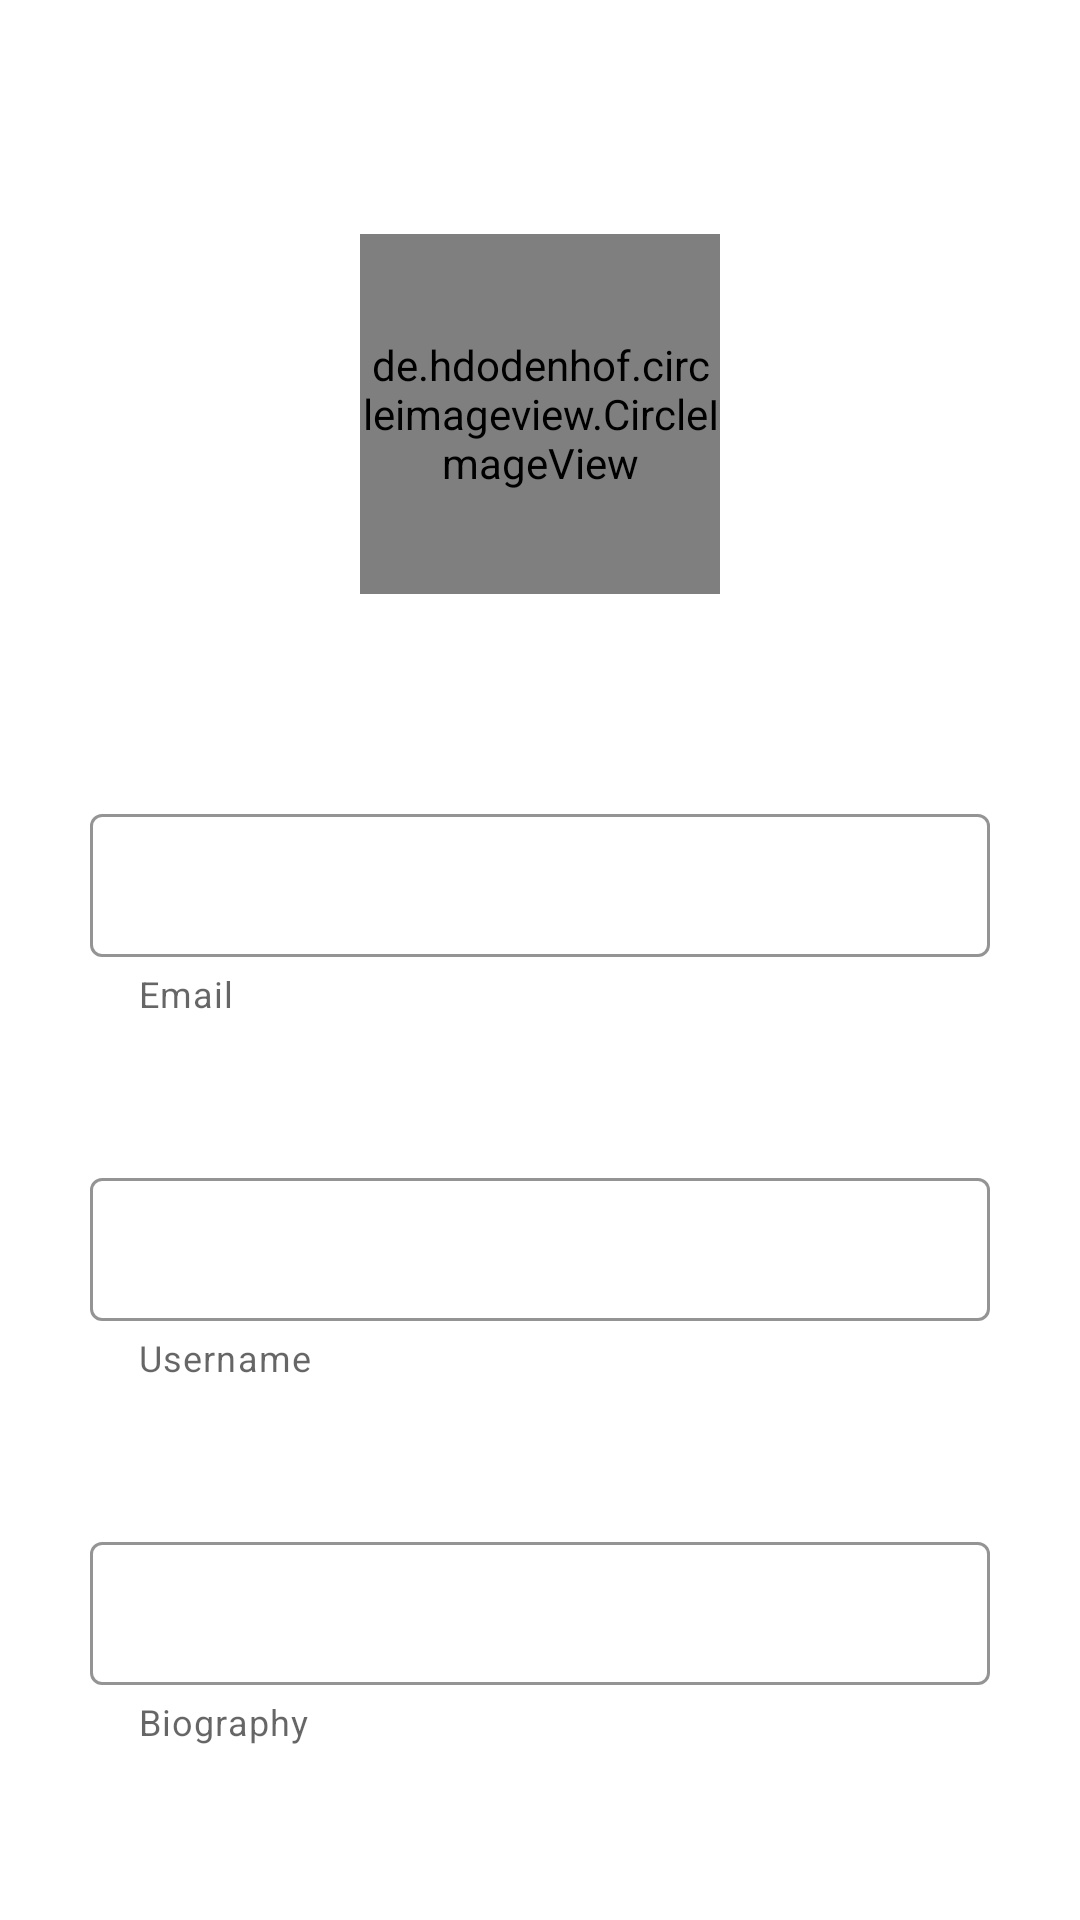

Layout XML and referenced resources for this Android screen:
<!-- AndroidManifest.xml: application theme Theme.OlympusBlog -->
<!-- res/layout/fragment_update_account.xml -->
<?xml version="1.0" encoding="utf-8"?>
<ScrollView xmlns:android="http://schemas.android.com/apk/res/android"
    xmlns:app="http://schemas.android.com/apk/res-auto"
    xmlns:tools="http://schemas.android.com/tools"
    android:layout_width="match_parent"
    android:layout_height="wrap_content"
    android:background="#fff"
    android:fillViewport="true"
    tools:context=".ui.main.account.UpdateAccountFragment">

    <androidx.constraintlayout.widget.ConstraintLayout
        android:layout_width="match_parent"
        android:layout_height="0dp"
        android:padding="30dp">

        <de.hdodenhof.circleimageview.CircleImageView
            android:id="@+id/profile_photo"
            android:layout_width="120dp"
            android:layout_height="120dp"
            android:layout_margin="20dp"
            app:civ_border_color="@color/black"
            app:civ_border_width="0.5dp"
            app:layout_constraintBottom_toTopOf="@id/email_layout"
            app:layout_constraintLeft_toLeftOf="parent"
            app:layout_constraintRight_toRightOf="parent"
            app:layout_constraintTop_toTopOf="parent" />

        <com.google.android.material.textfield.TextInputLayout
            android:id="@+id/email_layout"
            style="@style/LoginTextInputLayoutStyle"
            android:layout_width="match_parent"
            android:layout_height="wrap_content"
            android:layout_marginTop="20dp"
            app:helperText="@string/email_field"
            app:layout_constraintBottom_toTopOf="@+id/username_layout"
            app:layout_constraintLeft_toLeftOf="parent"
            app:layout_constraintRight_toRightOf="parent"
            app:layout_constraintTop_toBottomOf="@id/profile_photo"
            app:layout_constraintVertical_chainStyle="packed">

            <com.google.android.material.textfield.TextInputEditText
                android:id="@+id/input_email"
                android:layout_width="match_parent"
                android:layout_height="wrap_content"
                android:imeOptions="flagNoExtractUi"
                android:inputType="textEmailAddress"
                android:textCursorDrawable="@null"
                android:textColor="#000" />

        </com.google.android.material.textfield.TextInputLayout>


        <com.google.android.material.textfield.TextInputLayout
            android:id="@+id/username_layout"
            style="@style/LoginTextInputLayoutStyle"
            android:layout_width="match_parent"
            android:layout_height="wrap_content"
            android:layout_marginTop="20dp"
            app:helperText="@string/field_username"
            app:layout_constraintBottom_toTopOf="@id/bio_layout"
            app:layout_constraintLeft_toLeftOf="parent"
            app:layout_constraintRight_toRightOf="parent"
            app:layout_constraintTop_toBottomOf="@+id/email_layout">

            <com.google.android.material.textfield.TextInputEditText
                android:id="@+id/input_username"
                android:layout_width="match_parent"
                android:layout_height="wrap_content"
                android:layout_marginTop="30dp"
                android:imeOptions="flagNoExtractUi"
                android:textCursorDrawable="@null"
                android:inputType="text"
                android:textColor="#000" />

        </com.google.android.material.textfield.TextInputLayout>

        <com.google.android.material.textfield.TextInputLayout
            android:id="@+id/bio_layout"
            style="@style/LoginTextInputLayoutStyle"
            android:layout_width="match_parent"
            android:layout_height="wrap_content"
            android:layout_marginTop="20dp"
            app:helperText="Biography"
            app:layout_constraintBottom_toBottomOf="parent"
            app:layout_constraintLeft_toLeftOf="parent"
            app:layout_constraintRight_toRightOf="parent"
            app:layout_constraintTop_toBottomOf="@+id/username_layout">

            <com.google.android.material.textfield.TextInputEditText
                android:id="@+id/input_bio"
                android:layout_width="match_parent"
                android:layout_height="wrap_content"
                android:layout_marginTop="30dp"
                android:imeOptions="flagNoExtractUi"
                android:textCursorDrawable="@null"
                android:inputType="text"
                android:textColor="#000" />

        </com.google.android.material.textfield.TextInputLayout>

    </androidx.constraintlayout.widget.ConstraintLayout>

</ScrollView>
<!-- resources referenced by this layout -->
<resources>
  <color name="black">#000</color>
  <string name="email_field">Email</string>
  <string name="field_username">Username</string>
  <style name="LoginTextInputLayoutStyle" parent="Widget.MaterialComponents.TextInputLayout.OutlinedBox.Dense">
          <item name="boxStrokeColor">@color/focus_tint_list</item>
          <item name="android:textColorHint">@null</item>
          <item name="hintTextColor">@color/focus_tint_list</item>
          <item name="android:textCursorDrawable">@null</item>
      </style>
  <style name="Theme.OlympusBlog" parent="Theme.MaterialComponents.Light.NoActionBar">
          
          <item name="colorPrimary">@color/colorPrimary</item>
          <item name="colorPrimaryVariant">@color/colorAccent</item>
          <item name="colorOnPrimary">@color/colorPrimaryDark</item>
          
          <item name="colorSecondary">@color/colorPrimary</item>
          <item name="colorSecondaryVariant">@color/colorAccent</item>
          <item name="colorOnSecondary">@color/black</item>
          
          <item name="android:statusBarColor" tools:targetApi="l">?attr/colorPrimaryVariant</item>
          
          <item name="md_color_button_text">@color/tealDark</item>
          <item name="colorPrimaryDark">#000</item>
          <item name="colorAccent">#333</item>
      </style>
  <color name="colorPrimary">#FAFAFA</color>
  <color name="colorAccent">#333</color>
  <color name="colorPrimaryDark">#000</color>
  <color name="tealDark">#0094DE</color>
</resources>
